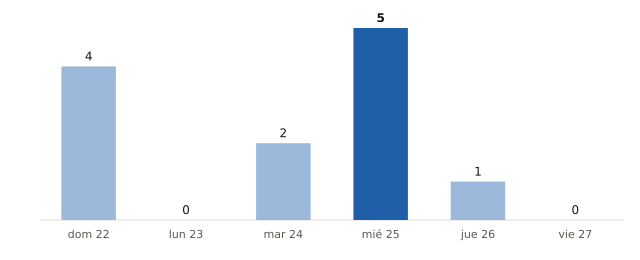

The file beside this chart, header and first rows:
fecha, municipios_prob_90_o_mas
2026-11-22, 4
2026-11-23, 0
2026-11-24, 2
2026-11-25, 5
2026-11-26, 1
2026-11-27, 0
